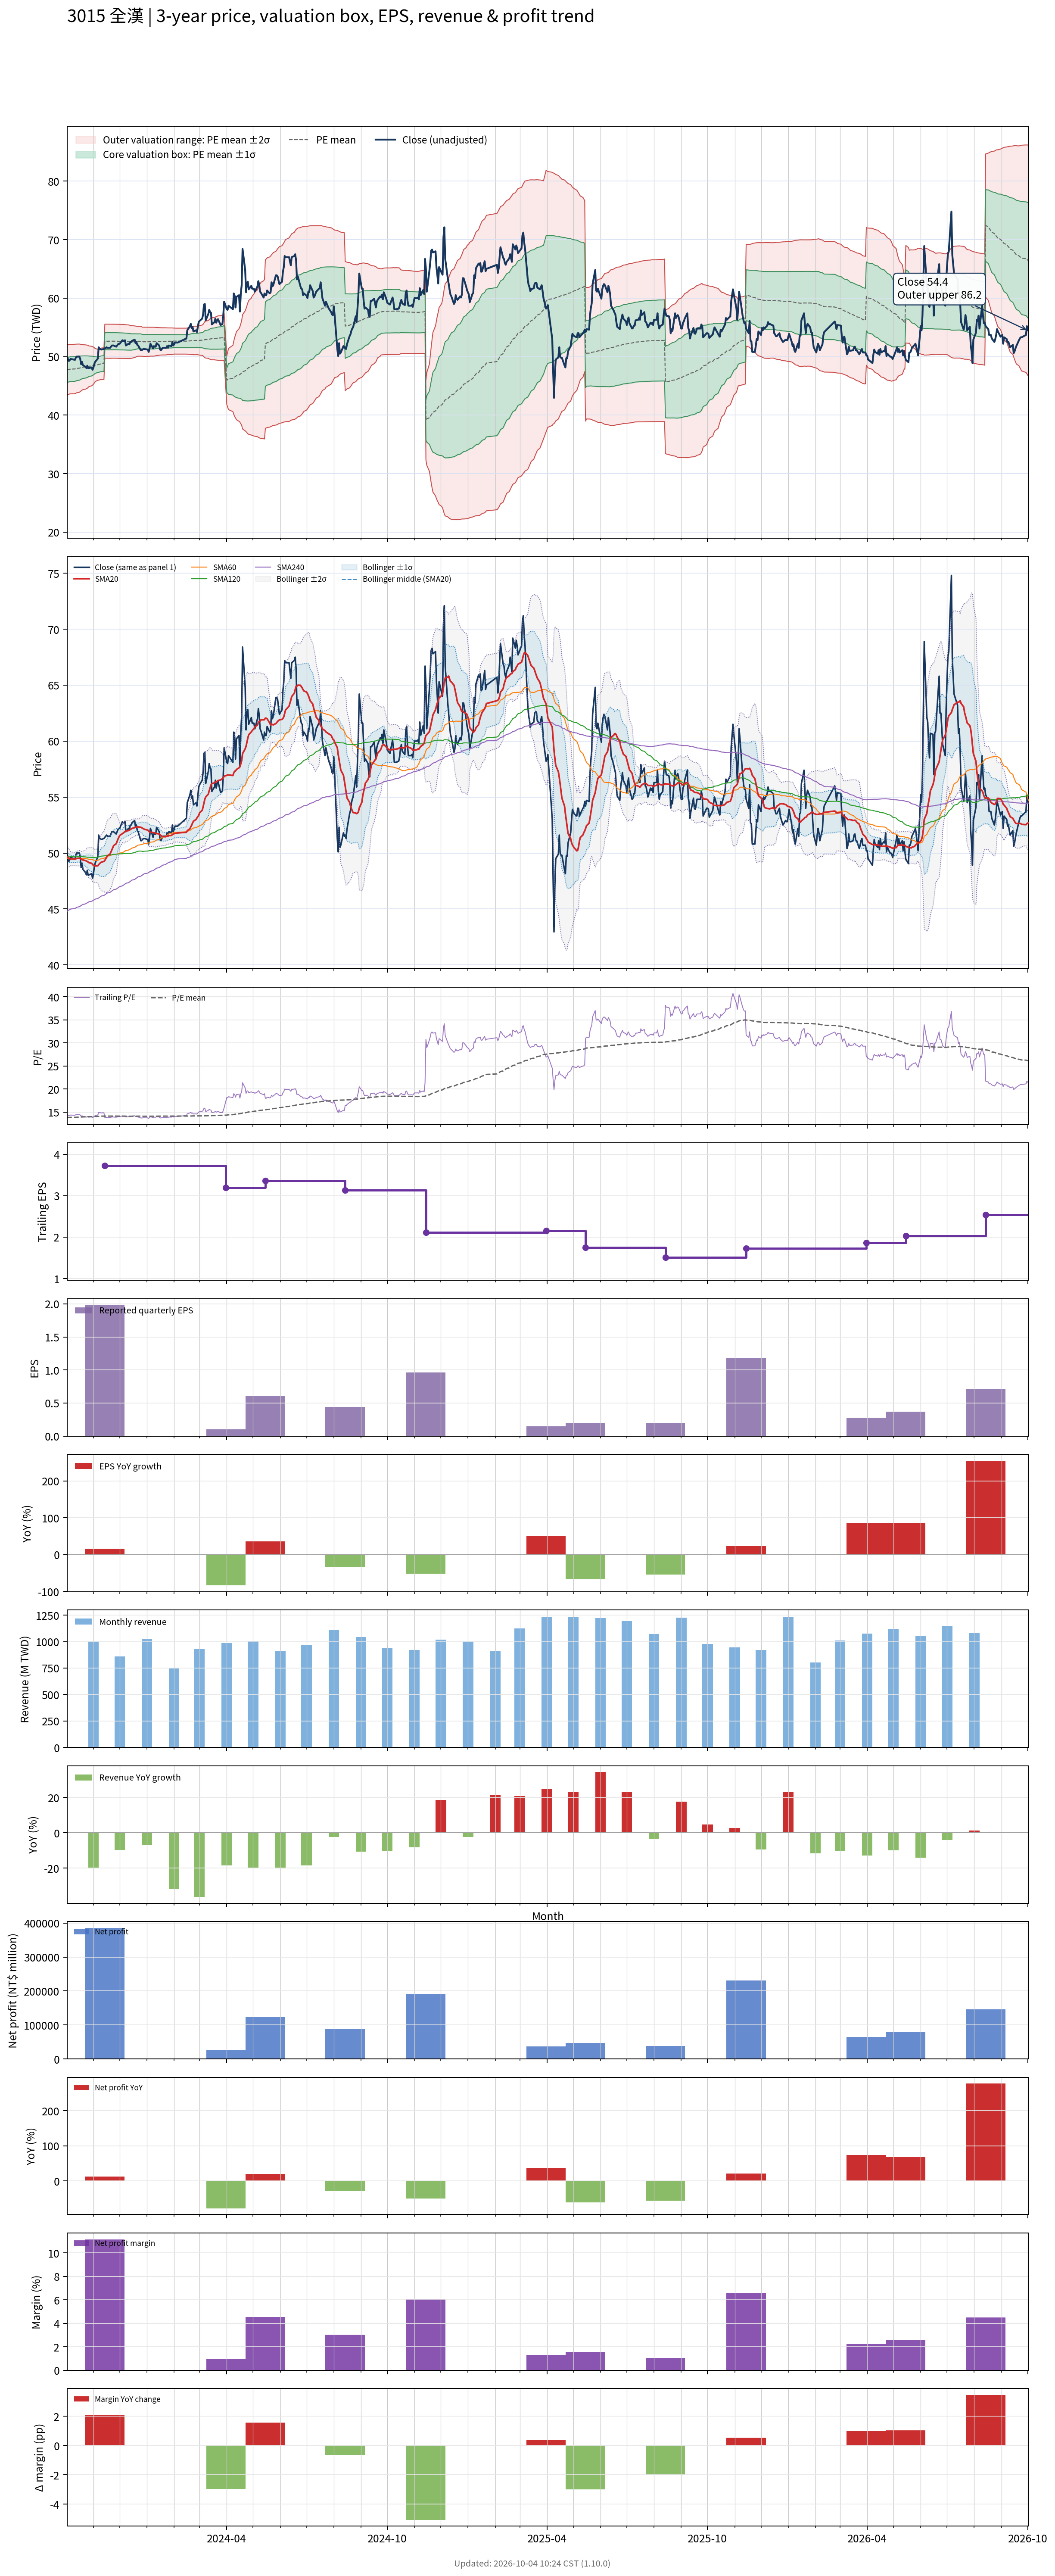

Data behind this chart, as committed beside it:
# chart-version: skill-stock-dynamic-val…
date, close, available_date, period_end, eps, ttm_eps, pe, pe_mean, pe_std, price_m2, price_m1, price_mean, price_p1, price_p2, forward_eps, forward_pe, forward_pe_mean, forward_pe_std, forward_price_m2, forward_price_m1, forward_price_mean, forward_price_p1, forward_price_p2, sma20
2023-10-02, 49.9, 2023-08-14, 2023-06-30, 0.67, 3.45, 14.46, 13.83, 0.6264, 43.39, 45.56, 47.72, 49.88, 52.04, , , , , , , , , , 49.66
2023-10-03, 49.6, 2023-08-14, 2023-06-30, 0.67, 3.45, 14.38, 13.84, 0.6198, 43.49, 45.63, 47.76, 49.9, 52.04, , , , , , , , , , 49.62
2023-10-04, 49.25, 2023-08-14, 2023-06-30, 0.67, 3.45, 14.28, 13.86, 0.6158, 43.55, 45.68, 47.8, 49.93, 52.05, , , , , , , , , , 49.56
2023-10-05, 49.4, 2023-08-14, 2023-06-30, 0.67, 3.45, 14.32, 13.87, 0.6111, 43.63, 45.73, 47.84, 49.95, 52.06, , , , , , , , , , 49.51
2023-10-06, 49.6, 2023-08-14, 2023-06-30, 0.67, 3.45, 14.38, 13.87, 0.6124, 43.64, 45.75, 47.86, 49.98, 52.09, , , , , , , , , , 49.48
2023-10-11, 49.45, 2023-08-14, 2023-06-30, 0.67, 3.45, 14.33, 13.88, 0.6126, 43.66, 45.77, 47.89, 50, 52.12, , , , , , , , , , 49.46
2023-10-12, 49.85, 2023-08-14, 2023-06-30, 0.67, 3.45, 14.45, 13.89, 0.6067, 43.75, 45.84, 47.94, 50.03, 52.12, , , , , , , , , , 49.48
2023-10-13, 50, 2023-08-14, 2023-06-30, 0.67, 3.45, 14.49, 13.91, 0.6023, 43.83, 45.9, 47.98, 50.06, 52.14, , , , , , , , , , 49.51
2023-10-16, 50, 2023-08-14, 2023-06-30, 0.67, 3.45, 14.49, 13.92, 0.5967, 43.91, 45.97, 48.03, 50.09, 52.15, , , , , , , , , , 49.53
2023-10-17, 49.6, 2023-08-14, 2023-06-30, 0.67, 3.45, 14.38, 13.94, 0.5855, 44.04, 46.06, 48.08, 50.1, 52.12, , , , , , , , , , 49.53
2023-10-18, 48.7, 2023-08-14, 2023-06-30, 0.67, 3.45, 14.12, 13.95, 0.5761, 44.14, 46.13, 48.12, 50.11, 52.09, , , , , , , , , , 49.45
2023-10-19, 49.1, 2023-08-14, 2023-06-30, 0.67, 3.45, 14.23, 13.96, 0.5644, 44.27, 46.22, 48.16, 50.11, 52.06, , , , , , , , , , 49.42
2023-10-20, 48.55, 2023-08-14, 2023-06-30, 0.67, 3.45, 14.07, 13.97, 0.5564, 44.36, 46.28, 48.2, 50.12, 52.04, , , , , , , , , , 49.38
2023-10-23, 48.25, 2023-08-14, 2023-06-30, 0.67, 3.45, 13.99, 13.98, 0.5483, 44.44, 46.33, 48.23, 50.12, 52.01, , , , , , , , , , 49.33
2023-10-24, 48.05, 2023-08-14, 2023-06-30, 0.67, 3.45, 13.93, 13.99, 0.5403, 44.53, 46.39, 48.25, 50.12, 51.98, , , , , , , , , , 49.27
2023-10-25, 48.45, 2023-08-14, 2023-06-30, 0.67, 3.45, 14.04, 13.99, 0.5347, 44.59, 46.43, 48.28, 50.12, 51.97, , , , , , , , , , 49.24
2023-10-26, 48, 2023-08-14, 2023-06-30, 0.67, 3.45, 13.91, 14.01, 0.5188, 44.74, 46.53, 48.32, 50.11, 51.9, , , , , , , , , , 49.19
2023-10-27, 48.05, 2023-08-14, 2023-06-30, 0.67, 3.45, 13.93, 14.02, 0.503, 44.88, 46.62, 48.36, 50.09, 51.83, , , , , , , , , , 49.13
2023-10-30, 48.15, 2023-08-14, 2023-06-30, 0.67, 3.45, 13.96, 14.03, 0.4895, 45.01, 46.7, 48.39, 50.08, 51.77, , , , , , , , , , 49.08
2023-10-31, 47.75, 2023-08-14, 2023-06-30, 0.67, 3.45, 13.84, 14.03, 0.4773, 45.13, 46.77, 48.42, 50.07, 51.71, , , , , , , , , , 48.98
2023-11-01, 48.1, 2023-08-14, 2023-06-30, 0.67, 3.45, 13.94, 14.05, 0.4594, 45.29, 46.87, 48.46, 50.04, 51.63, , , , , , , , , , 48.9
2023-11-02, 48.75, 2023-08-14, 2023-06-30, 0.67, 3.45, 14.13, 14.06, 0.4382, 45.48, 46.99, 48.5, 50.01, 51.53, , , , , , , , , , 48.85
2023-11-03, 49.1, 2023-08-14, 2023-06-30, 0.67, 3.45, 14.23, 14.07, 0.4088, 45.74, 47.15, 48.56, 49.97, 51.38, , , , , , , , , , 48.84
2023-11-06, 49.65, 2023-08-14, 2023-06-30, 0.67, 3.45, 14.39, 14.09, 0.3843, 45.96, 47.28, 48.61, 49.94, 51.26, , , , , , , , , , 48.86
2023-11-07, 51.6, 2023-08-14, 2023-06-30, 0.67, 3.45, 14.96, 14.1, 0.3871, 45.98, 47.32, 48.66, 49.99, 51.33, , , , , , , , , , 48.96
2023-11-08, 51.3, 2023-08-14, 2023-06-30, 0.67, 3.45, 14.87, 14.12, 0.387, 46.03, 47.36, 48.7, 50.03, 51.37, , , , , , , , , , 49.05
2023-11-09, 51.3, 2023-08-14, 2023-06-30, 0.67, 3.45, 14.87, 14.13, 0.3876, 46.07, 47.4, 48.74, 50.08, 51.42, , , , , , , , , , 49.12
2023-11-10, 51.2, 2023-08-14, 2023-06-30, 0.67, 3.45, 14.84, 14.14, 0.3892, 46.09, 47.44, 48.78, 50.12, 51.46, , , , , , , , , , 49.18
2023-11-13, 51.3, 2023-08-14, 2023-06-30, 0.67, 3.45, 14.87, 14.15, 0.3917, 46.11, 47.46, 48.81, 50.17, 51.52, , , , , , , , , , 49.25
2023-11-14, 51.4, 2023-11-14, 2023-09-30, 1.98, 3.72, 13.82, 14.15, 0.3912, 49.73, 51.18, 52.64, 54.09, 55.55, , , , , , , , , , 49.34
2023-11-15, 51.5, 2023-11-14, 2023-09-30, 1.98, 3.72, 13.84, 14.15, 0.3909, 49.73, 51.18, 52.64, 54.09, 55.55, , , , , , , , , , 49.48
2023-11-16, 51.6, 2023-11-14, 2023-09-30, 1.98, 3.72, 13.87, 14.15, 0.3908, 49.73, 51.19, 52.64, 54.09, 55.55, , , , , , , , , , 49.6
2023-11-17, 51.5, 2023-11-14, 2023-09-30, 1.98, 3.72, 13.84, 14.15, 0.3918, 49.72, 51.17, 52.63, 54.09, 55.55, , , , , , , , , , 49.75
2023-11-20, 51.5, 2023-11-14, 2023-09-30, 1.98, 3.72, 13.84, 14.15, 0.3922, 49.71, 51.17, 52.63, 54.09, 55.55, , , , , , , , , , 49.91
2023-11-21, 51.7, 2023-11-14, 2023-09-30, 1.98, 3.72, 13.9, 14.15, 0.3921, 49.71, 51.17, 52.63, 54.09, 55.55, , , , , , , , , , 50.09
2023-11-22, 51.9, 2023-11-14, 2023-09-30, 1.98, 3.72, 13.95, 14.15, 0.3909, 49.73, 51.18, 52.63, 54.09, 55.54, , , , , , , , , , 50.27
2023-11-23, 51.9, 2023-11-14, 2023-09-30, 1.98, 3.72, 13.95, 14.15, 0.3905, 49.73, 51.18, 52.64, 54.09, 55.54, , , , , , , , , , 50.46
2023-11-24, 51.9, 2023-11-14, 2023-09-30, 1.98, 3.72, 13.95, 14.15, 0.3903, 49.73, 51.19, 52.64, 54.09, 55.54, , , , , , , , , , 50.66
2023-11-27, 51.7, 2023-11-14, 2023-09-30, 1.98, 3.72, 13.9, 14.15, 0.3908, 49.73, 51.18, 52.63, 54.09, 55.54, , , , , , , , , , 50.83
2023-11-28, 51.9, 2023-11-14, 2023-09-30, 1.98, 3.72, 13.95, 14.15, 0.3912, 49.72, 51.17, 52.63, 54.08, 55.54, , , , , , , , , , 51.04
2023-11-29, 52.1, 2023-11-14, 2023-09-30, 1.98, 3.72, 14.01, 14.14, 0.3911, 49.71, 51.16, 52.62, 54.07, 55.53, , , , , , , , , , 51.24
2023-11-30, 52.2, 2023-11-14, 2023-09-30, 1.98, 3.72, 14.03, 14.14, 0.3909, 49.7, 51.15, 52.61, 54.06, 55.52, , , , , , , , , , 51.41
2023-12-01, 52.2, 2023-11-14, 2023-09-30, 1.98, 3.72, 14.03, 14.14, 0.391, 49.7, 51.15, 52.61, 54.06, 55.51, , , , , , , , , , 51.57
2023-12-04, 52.8, 2023-11-14, 2023-09-30, 1.98, 3.72, 14.19, 14.14, 0.3901, 49.7, 51.15, 52.6, 54.05, 55.5, , , , , , , , , , 51.73
2023-12-05, 52.7, 2023-11-14, 2023-09-30, 1.98, 3.72, 14.17, 14.14, 0.3901, 49.69, 51.15, 52.6, 54.05, 55.5, , , , , , , , , , 51.78
2023-12-06, 52.7, 2023-11-14, 2023-09-30, 1.98, 3.72, 14.17, 14.14, 0.3894, 49.69, 51.14, 52.59, 54.04, 55.49, , , , , , , , , , 51.85
2023-12-07, 52.8, 2023-11-14, 2023-09-30, 1.98, 3.72, 14.19, 14.13, 0.3883, 49.69, 51.14, 52.58, 54.03, 55.47, , , , , , , , , , 51.92
2023-12-08, 51.9, 2023-11-14, 2023-09-30, 1.98, 3.72, 13.95, 14.13, 0.3873, 49.68, 51.12, 52.56, 54.01, 55.45, , , , , , , , , , 51.96
2023-12-11, 52.2, 2023-11-14, 2023-09-30, 1.98, 3.72, 14.03, 14.13, 0.3856, 49.68, 51.11, 52.55, 53.98, 55.42, , , , , , , , , , 52.01
2023-12-12, 52.1, 2023-11-14, 2023-09-30, 1.98, 3.72, 14.01, 14.12, 0.3823, 49.68, 51.11, 52.53, 53.95, 55.37, , , , , , , , , , 52.04
2023-12-13, 52.5, 2023-11-14, 2023-09-30, 1.98, 3.72, 14.11, 14.12, 0.3795, 49.69, 51.1, 52.51, 53.92, 55.34, , , , , , , , , , 52.09
2023-12-14, 52.5, 2023-11-14, 2023-09-30, 1.98, 3.72, 14.11, 14.11, 0.3766, 49.69, 51.1, 52.5, 53.9, 55.3, , , , , , , , , , 52.13
2023-12-15, 52.7, 2023-11-14, 2023-09-30, 1.98, 3.72, 14.17, 14.12, 0.3725, 49.75, 51.13, 52.52, 53.9, 55.29, , , , , , , , , , 52.2
2023-12-18, 52.9, 2023-11-14, 2023-09-30, 1.98, 3.72, 14.22, 14.13, 0.3633, 49.84, 51.2, 52.55, 53.9, 55.25, , , , , , , , , , 52.27
2023-12-19, 52.3, 2023-11-14, 2023-09-30, 1.98, 3.72, 14.06, 14.13, 0.3574, 49.91, 51.24, 52.57, 53.9, 55.23, , , , , , , , , , 52.3
2023-12-20, 52.5, 2023-11-14, 2023-09-30, 1.98, 3.72, 14.11, 14.14, 0.351, 49.98, 51.28, 52.59, 53.9, 55.2, , , , , , , , , , 52.33
2023-12-21, 52, 2023-11-14, 2023-09-30, 1.98, 3.72, 13.98, 14.14, 0.3441, 50.05, 51.33, 52.61, 53.89, 55.17, , , , , , , , , , 52.33
2023-12-22, 51.9, 2023-11-14, 2023-09-30, 1.98, 3.72, 13.95, 14.14, 0.3419, 50.07, 51.35, 52.62, 53.89, 55.16, , , , , , , , , , 52.33
2023-12-25, 51.1, 2023-11-14, 2023-09-30, 1.98, 3.72, 13.74, 14.14, 0.3426, 50.07, 51.34, 52.62, 53.89, 55.16, , , , , , , , , , 52.3
... 670 more rows
